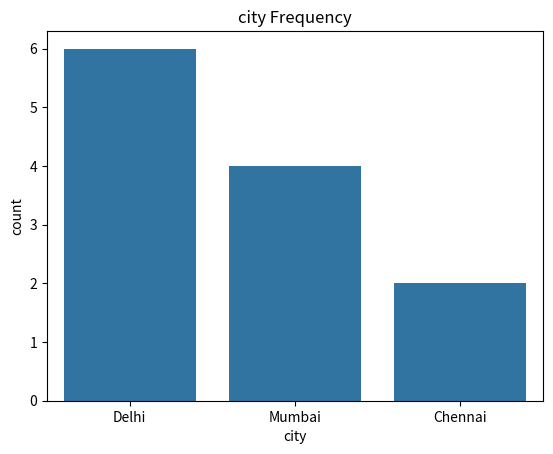
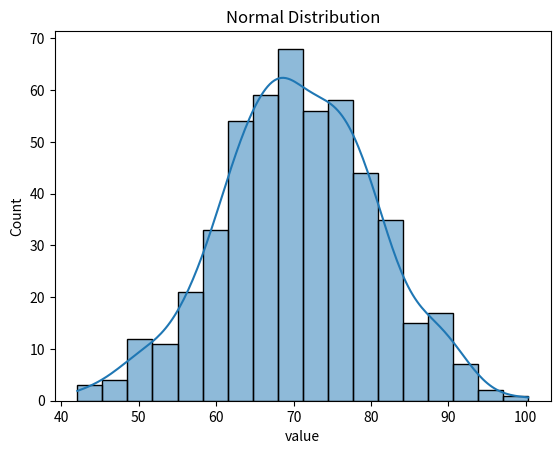
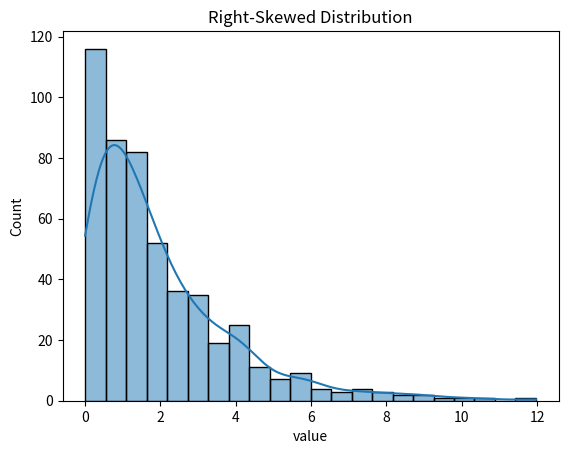

Here is the Python script that generated these plots, in order:
# ============================================
# Day 44 - Program 129
# Topic: countplot and histplot with KDE
# Concepts: sns.countplot vs value_counts,
#           sns.histplot with kde=True, comparing
#           a normal vs skewed distribution
# ============================================

import seaborn as sns
import matplotlib.pyplot as plt
import pandas as pd
import numpy as np


def build_city_dataset() -> pd.DataFrame:
    # I build a dataset with an uneven distribution of cities.
    return pd.DataFrame({
        "city": ["Delhi"] * 6 + ["Mumbai"] * 4 + ["Chennai"] * 2,
    })


def plot_countplot(df: pd.DataFrame, column: str, filename: str) -> pd.Series:
    # I visualize category frequency, and return the same
    # numbers from value_counts() to confirm they match.
    plt.figure()
    sns.countplot(data=df, x=column)
    plt.title(f"{column} Frequency")
    plt.savefig(filename)
    plt.close()
    return df[column].value_counts()


def plot_distribution_with_kde(data: np.ndarray, title: str, filename: str) -> None:
    # I plot a histogram with a smooth density curve overlaid.
    df = pd.DataFrame({"value": data})
    plt.figure()
    sns.histplot(data=df, x="value", kde=True)
    plt.title(title)
    plt.savefig(filename)
    plt.close()


# --- TESTING ---

city_data = build_city_dataset()
counts = plot_countplot(city_data, "city", "day44_countplot.png")
print(f"value_counts() result:\n{counts}")

np.random.seed(1)
normal_data = np.random.normal(70, 10, 500)
plot_distribution_with_kde(normal_data, "Normal Distribution", "day44_hist_normal.png")

skewed_data = np.random.exponential(scale=2, size=500)
plot_distribution_with_kde(skewed_data, "Right-Skewed Distribution", "day44_hist_skewed.png")

print("\nAll plots saved successfully.")
